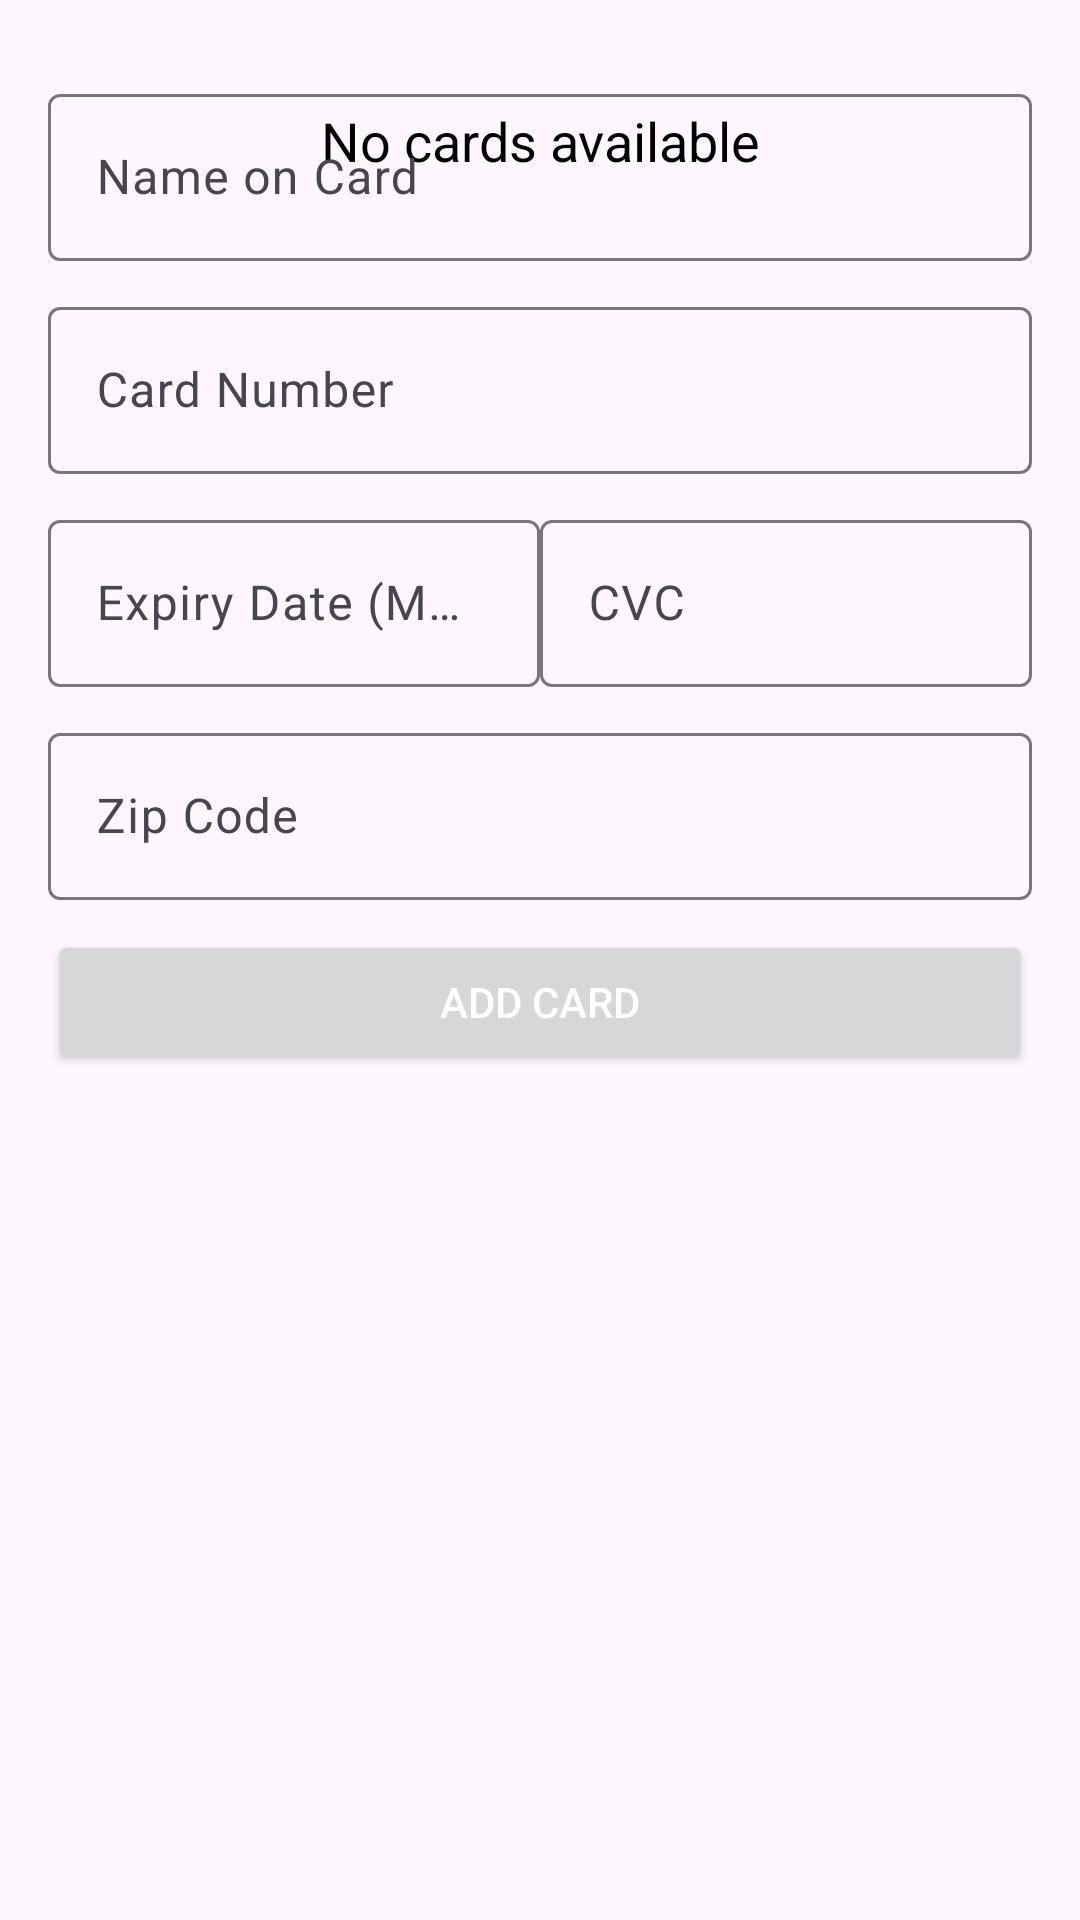

Reconstruct the res/layout file that produces this screen, plus the resources it refers to.
<!-- AndroidManifest.xml: application theme Theme.MyExpense -->
<!-- res/layout/fragment_cards.xml -->
<?xml version="1.0" encoding="utf-8"?>
<androidx.constraintlayout.widget.ConstraintLayout xmlns:android="http://schemas.android.com/apk/res/android"
    xmlns:app="http://schemas.android.com/apk/res-auto"
    xmlns:tools="http://schemas.android.com/tools"
    android:layout_width="match_parent"
    android:layout_height="match_parent"
    android:padding="16dp">

    
    <androidx.recyclerview.widget.RecyclerView
        android:id="@+id/cardList"
        android:layout_width="0dp"
        android:layout_height="wrap_content"
        android:visibility="visible"
        app:layout_constraintEnd_toEndOf="parent"
        app:layout_constraintStart_toStartOf="parent"
        app:layout_constraintTop_toTopOf="parent"
        tools:itemCount="1"
        tools:listitem="@layout/item_cards" />

    
    <TextView
        android:id="@+id/emptyText"
        android:layout_width="wrap_content"
        android:layout_height="30dp"
        android:text="No cards available"
        android:textSize="18sp"
        android:layout_marginTop="16dp"
        app:layout_constraintTop_toTopOf="parent"
        app:layout_constraintStart_toStartOf="parent"
        app:layout_constraintEnd_toEndOf="parent"
        android:gravity="center"
        android:visibility="visible"/>

    <androidx.constraintlayout.widget.ConstraintLayout
        android:layout_width="match_parent"
        android:layout_height="wrap_content"
        android:layout_marginTop="10dp"
        app:layout_constraintTop_toBottomOf="@+id/cardList">

        
        <com.google.android.material.textfield.TextInputLayout
            android:id="@+id/nameOnCardInputLayout"
            android:layout_width="0dp"
            android:layout_height="wrap_content"
            android:hint="Name on Card"
            app:layout_constraintEnd_toEndOf="parent"
            app:layout_constraintStart_toStartOf="parent"
            app:layout_constraintTop_toTopOf="parent">

            <com.google.android.material.textfield.TextInputEditText
                android:id="@+id/nameOnCardInput"
                android:layout_width="match_parent"
                android:layout_height="wrap_content"
                android:inputType="textPersonName" />
        </com.google.android.material.textfield.TextInputLayout>

        
        <com.google.android.material.textfield.TextInputLayout
            android:id="@+id/cardNumberInputLayout"
            android:layout_width="0dp"
            android:layout_height="wrap_content"
            android:hint="Card Number"
            android:layout_marginTop="10dp"
            app:layout_constraintEnd_toEndOf="parent"
            app:layout_constraintStart_toStartOf="parent"
            app:layout_constraintTop_toBottomOf="@id/nameOnCardInputLayout"
            app:layout_constraintVertical_chainStyle="packed">

            <com.google.android.material.textfield.TextInputEditText
                android:id="@+id/cardNumberInput"
                android:layout_width="match_parent"
                android:layout_height="wrap_content"
                android:inputType="number"
                android:maxLength="16" />
        </com.google.android.material.textfield.TextInputLayout>

        
        <com.google.android.material.textfield.TextInputLayout
            android:id="@+id/expiryDateInputLayout"
            android:layout_width="0dp"
            android:layout_height="wrap_content"
            android:hint="Expiry Date (MM/YY)"
            android:layout_marginTop="10dp"
            app:layout_constraintEnd_toStartOf="@id/cvcInputLayout"
            app:layout_constraintStart_toStartOf="parent"
            app:layout_constraintTop_toBottomOf="@id/cardNumberInputLayout">

            <com.google.android.material.textfield.TextInputEditText
                android:id="@+id/expiryDateInput"
                android:layout_width="match_parent"
                android:layout_height="wrap_content"
                android:inputType="date" />
        </com.google.android.material.textfield.TextInputLayout>

        
        <com.google.android.material.textfield.TextInputLayout
            android:id="@+id/cvcInputLayout"
            android:layout_width="0dp"
            android:layout_height="wrap_content"
            android:hint="CVC"
            android:layout_marginTop="10dp"
            app:layout_constraintEnd_toEndOf="parent"
            app:layout_constraintStart_toEndOf="@id/expiryDateInputLayout"
            app:layout_constraintTop_toBottomOf="@id/cardNumberInputLayout">

            <com.google.android.material.textfield.TextInputEditText
                android:id="@+id/cvcInput"
                android:layout_width="match_parent"
                android:layout_height="wrap_content"
                android:inputType="numberPassword"
                android:maxLength="4" />
        </com.google.android.material.textfield.TextInputLayout>

        
        <com.google.android.material.textfield.TextInputLayout
            android:id="@+id/zipInputLayout"
            android:layout_width="0dp"
            android:layout_height="wrap_content"
            android:hint="Zip Code"
            android:layout_marginTop="10dp"
            app:layout_constraintEnd_toEndOf="parent"
            app:layout_constraintStart_toStartOf="parent"
            app:layout_constraintTop_toBottomOf="@id/cvcInputLayout">

            <com.google.android.material.textfield.TextInputEditText
                android:id="@+id/zipInput"
                android:layout_width="match_parent"
                android:layout_height="wrap_content"
                android:inputType="number" />
        </com.google.android.material.textfield.TextInputLayout>

        <Button
            android:id="@+id/addCardButton"
            android:layout_width="match_parent"
            android:layout_height="wrap_content"
            android:layout_marginTop="10dp"
            android:text="Add Card"
            android:textColor="@color/white"
            app:layout_constraintEnd_toEndOf="parent"
            app:layout_constraintStart_toStartOf="parent"
            app:layout_constraintTop_toBottomOf="@id/zipInputLayout" />
    </androidx.constraintlayout.widget.ConstraintLayout>
</androidx.constraintlayout.widget.ConstraintLayout>
<!-- res/layout/item_cards.xml (included above) -->
<?xml version="1.0" encoding="utf-8"?>
<androidx.constraintlayout.widget.ConstraintLayout xmlns:android="http://schemas.android.com/apk/res/android"
    xmlns:app="http://schemas.android.com/apk/res-auto"
    android:layout_width="match_parent"
    android:layout_height="match_parent">

    <androidx.cardview.widget.CardView
        android:id="@+id/cardPreview"
        android:layout_width="match_parent"
        android:layout_height="200dp"
        android:layout_margin="16dp"
        app:cardCornerRadius="12dp"
        app:cardElevation="8dp"
        app:layout_constraintEnd_toEndOf="parent"
        app:layout_constraintStart_toStartOf="parent"
        app:layout_constraintTop_toTopOf="parent">

        <RelativeLayout
            android:layout_width="match_parent"
            android:layout_height="match_parent"
            android:background="@drawable/debit_card_background"
            android:padding="16dp">

            
            <TextView
                android:id="@+id/cardCompanyName"
                android:layout_width="wrap_content"
                android:layout_height="wrap_content"
                android:layout_alignParentEnd="true"
                android:layout_marginEnd="8dp"
                android:text="@string/text_debit_card_company_name" />

            
            <TextView
                android:id="@+id/cardType"
                android:layout_width="wrap_content"
                android:layout_height="wrap_content"
                android:text="@string/text_debit_card"
                android:textSize="14sp"
                android:textStyle="bold" />

            
            <LinearLayout
                android:orientation="horizontal"
                android:layout_width="match_parent"
                android:layout_height="wrap_content"
                android:weightSum="2"
                android:layout_centerInParent="true">

                <TextView
                    android:id="@+id/cardNumber"
                    android:layout_width="wrap_content"
                    android:layout_height="wrap_content"
                    android:letterSpacing="0.1"
                    android:textAlignment="center"
                    android:textSize="20sp"
                    android:textStyle="bold"
                    android:layout_weight="1"
                    android:text="@string/text_debit_card_sample_number" />

                <com.google.android.material.materialswitch.MaterialSwitch
                    android:id="@+id/switchShowCardNumber"
                    android:layout_width="wrap_content"
                    android:layout_height="wrap_content"
                    android:text="Show" />
            </LinearLayout>

            
            <TextView
                android:id="@+id/cardHolderName"
                android:layout_width="wrap_content"
                android:layout_height="wrap_content"
                android:layout_alignParentBottom="true"
                android:layout_marginBottom="16dp"
                android:text="@string/text_user_name"
                android:textSize="14sp" />

            
            <TextView
                android:id="@+id/cardExpiry"
                android:layout_width="wrap_content"
                android:layout_height="wrap_content"
                android:layout_alignParentEnd="true"
                android:layout_alignParentBottom="true"
                android:layout_marginBottom="16dp"
                android:text="@string/text_expiry_date"
                android:textSize="14sp" />
        </RelativeLayout>
    </androidx.cardview.widget.CardView>
</androidx.constraintlayout.widget.ConstraintLayout>
<!-- resources referenced by this layout -->
<resources>
  <color name="white">#FFFFFFFF</color>
  <!-- drawable debit_card_background (drawable) -->
  <?xml version="1.0" encoding="utf-8"?>
  <shape xmlns:android="http://schemas.android.com/apk/res/android">
      <gradient
          android:angle="45"
          android:endColor="@color/teal_900"
          android:startColor="@color/teal_700"
          android:type="linear" />
      <corners android:radius="12dp" />
  </shape>
  <string name="text_debit_card">Debit Card</string>
  <string name="text_debit_card_company_name">Company Name</string>
  <string name="text_debit_card_sample_number">6219 8610 2888 8075</string>
  <string name="text_expiry_date">Expiry Date (MM/YY)</string>
  <string name="text_user_name">Expense Tracker User</string>
  <style name="Theme.MyExpense" parent="Base.Theme.MyExpense" />
  <color name="teal_900">#2F7E79</color>
  <color name="teal_700">#FF429690</color>
  <style name="Base.Theme.MyExpense" parent="Theme.Material3.DayNight.NoActionBar">
          
          <item name="colorPrimary">@color/teal_800</item>
          <item name="colorPrimaryVariant">@color/teal_800</item>
          <item name="colorOnPrimary">@color/teal_800</item>
          <item name="android:statusBarColor">@color/teal_700</item>
          <item name="colorOnSurface">@color/black</item>
          <item name="android:textColorPrimary">@color/black</item>
          <item name="android:textColor">@color/black</item>
      </style>
  <color name="teal_800">#408782</color>
  <color name="black">#FF000000</color>
</resources>
